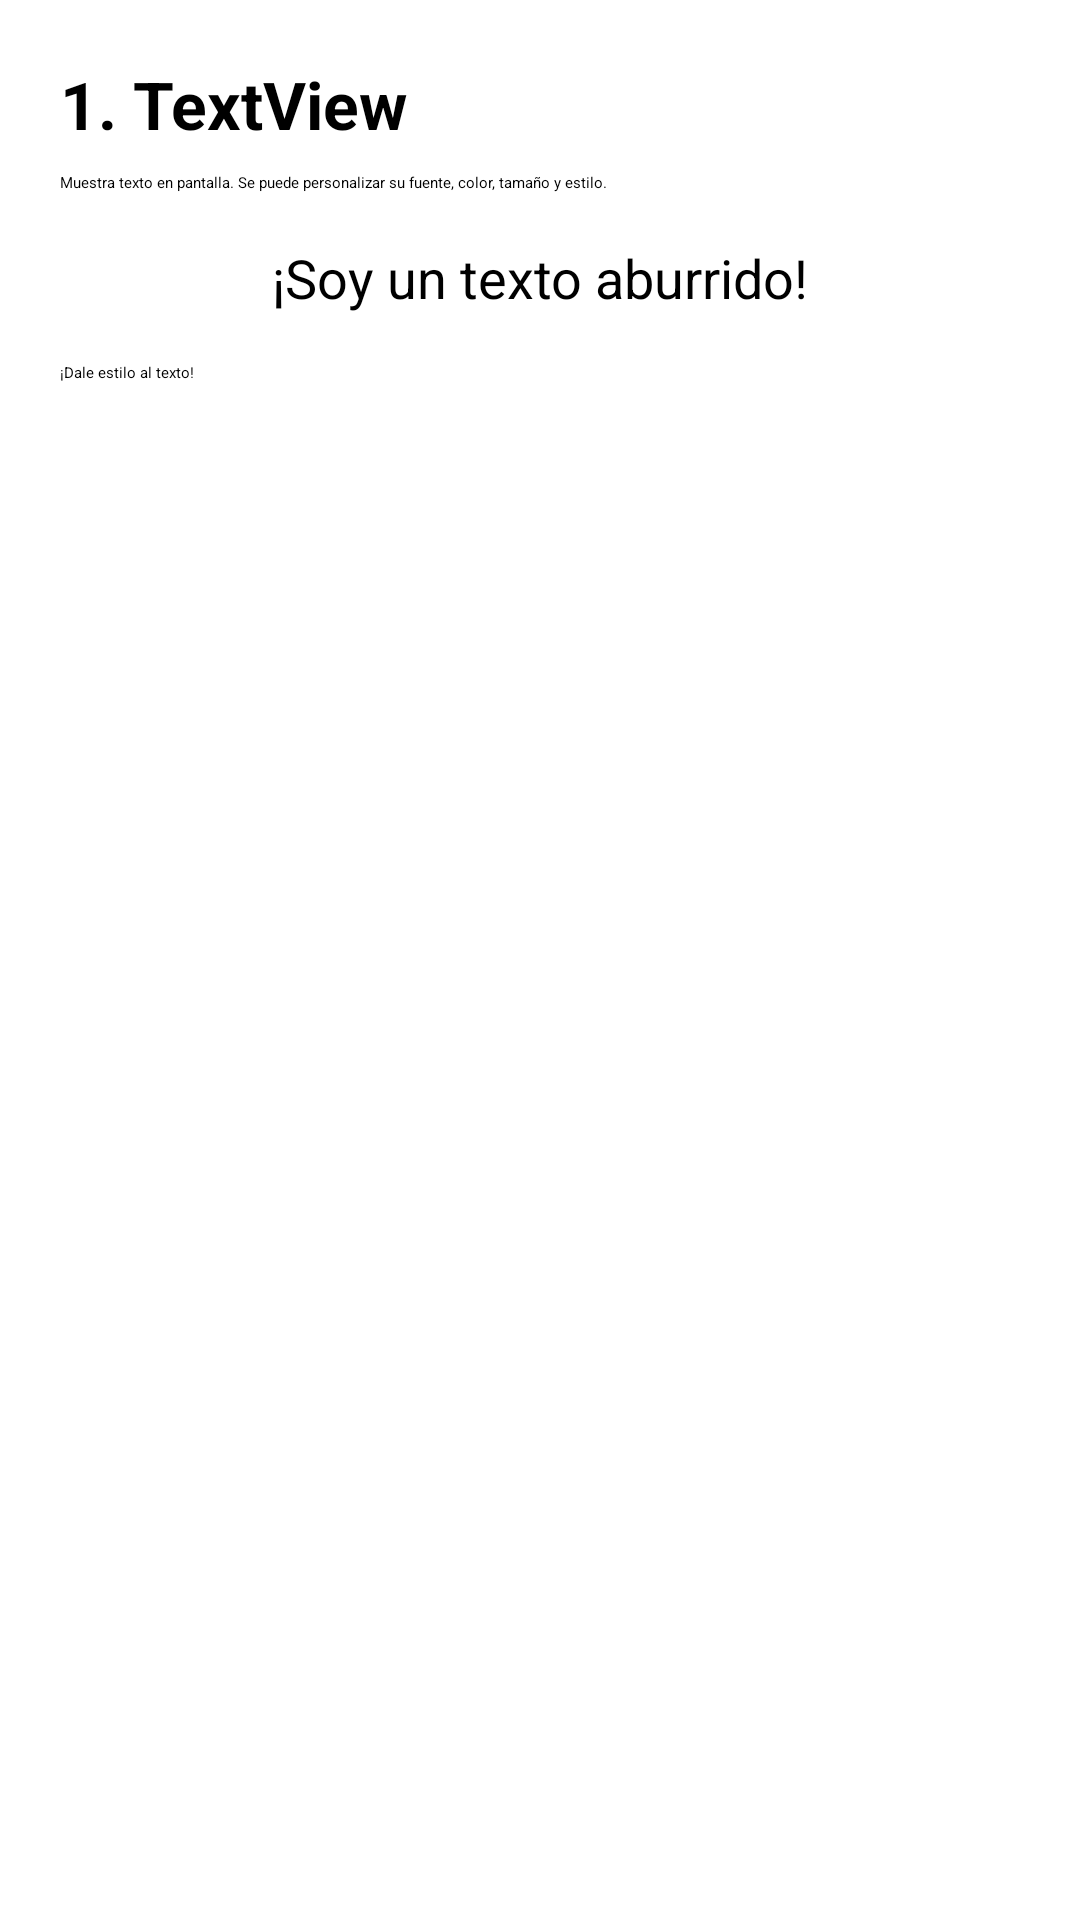

Android layout source for this screen:
<!-- AndroidManifest.xml: application theme Theme.Tarea1 -->
<!-- res/layout/fragment_info1.xml -->
<?xml version="1.0" encoding="utf-8"?>
<LinearLayout xmlns:android="http://schemas.android.com/apk/res/android"
    android:layout_width="match_parent" android:layout_height="match_parent"
    android:orientation="vertical" android:padding="20dp">

    <TextView android:layout_width="wrap_content" android:layout_height="wrap_content" android:text="1. TextView" android:textSize="22sp" android:textStyle="bold" android:layout_marginBottom="8dp"/>
    <TextView android:layout_width="match_parent" android:layout_height="wrap_content" android:text="Muestra texto en pantalla. Se puede personalizar su fuente, color, tamaño y estilo." android:layout_marginBottom="16dp"/>

    <TextView android:id="@+id/tvTextoDinamico" android:layout_width="match_parent" android:layout_height="wrap_content" android:text="¡Soy un texto aburrido!" android:textSize="18sp" android:layout_marginBottom="16dp" android:gravity="center"/>

    <Button android:id="@+id/btnCambiarTexto" android:layout_width="match_parent" android:layout_height="wrap_content" android:text="¡Dale estilo al texto!" />
</LinearLayout>
<!-- resources referenced by this layout -->
<resources>

</resources>
